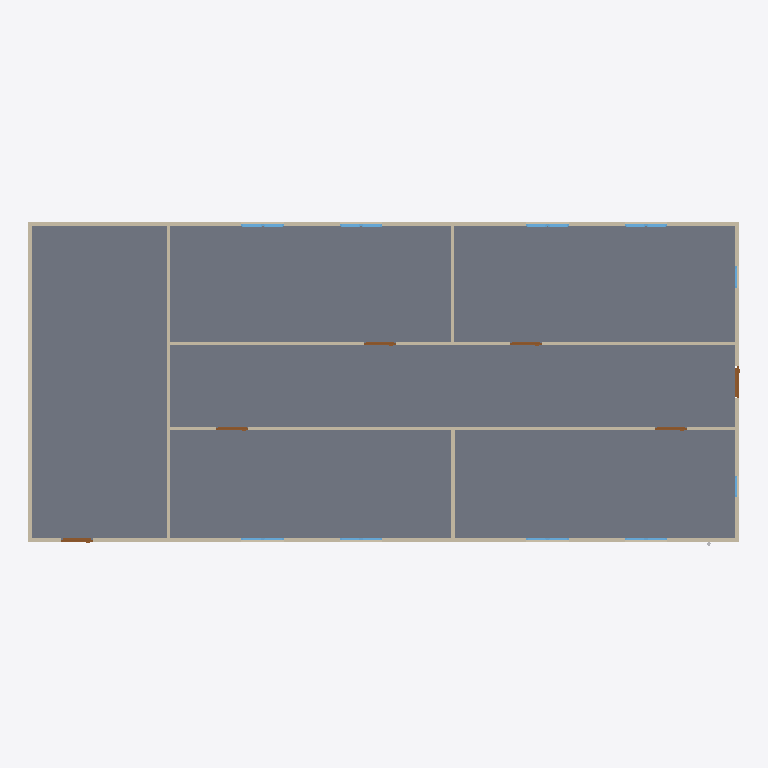
Plan cut of the same IFC building model at storey 'GF' (level 0.00 m, cut at 1.40 m), seen from above with north up, elements coloured by IFC class: 18 windows (light blue), 9 walls (beige), 6 doors (brown), 1 slab (grey). Cut surfaces are drawn darker.
Extent 20.0 m × 9.1 m × 3.1 m (x, y, z). Storeys (2): GF at 0.00 m; Piping at 3.00 m. Elements (64): 18 IfcPipeSegment, 18 IfcWindow, 12 IfcPipeFitting, 9 IfcWall, 6 IfcDoor, 1 IfcSlab.

HEADER;
FILE_DESCRIPTION(('ViewDefinition[DesignTransferView]'),'2;1');
FILE_NAME('s09-activity.ifc','2026-10-27T10:48:31+08:00',(''),(''),'IfcOpenShell 0.8.5-post1','Bonsai 0.8.5-post1','Nobody');
FILE_SCHEMA(('IFC4'));
ENDSEC;
DATA;
#1=IFCPROJECT('1l4KqzPg9APwJzTSXJnQbj',$,'My Project',$,$,$,$,(#14,#26),#9);
#31=IFCSITE('1GKO1AHKzA0wLUP9eqTgJt',$,'My Site',$,$,#54,$,$,$,$,$,$,$,$);
#37=IFCBUILDING('3iGBFCdRn6GBXfLBPvPWqx',$,'My Building',$,$,#60,$,$,$,$,$,$);
#43=IFCBUILDINGSTOREY('3DIsCg3OD5tPov22C1m$7R',$,'GF',$,$,#66,$,$,$,$);
#4681=IFCBUILDINGSTOREY('26STawZJPCdPPkWaGKERhU',$,'Piping',$,$,#4702,$,$,$,$);
#3756=IFCSLAB('2DzY5m95PAgulGZIFyof$V',$,'Slab',$,$,#3764,#3771,$,$);
#403=IFCWALL('3yv8chYx5EEwBHhGyf1Zs4',$,'Wall',$,$,#550,#409,$,$);
#351=IFCWALL('3RVOxJKsTCJB_V_UMUMPxa',$,'Wall',$,$,#614,#359,$,$);
#3005=IFCWALL('21PnV9QhT59wmLG3xuH8uA',$,'Wall',$,$,#3222,#3011,$,$);
#2967=IFCWALL('34gaY2lWL6yvKtRVsxn2QZ',$,'Wall',$,$,#3119,#2973,$,$);
#428=IFCWALL('2lwt2gmIX6IRcOYTRzaebH',$,'Wall',$,$,#582,#434,$,$);
#378=IFCWALL('3ZP57Q9Az01wBJKnOFnGN5',$,'Wall',$,$,#389,#384,$,$);
#780=IFCWALL('3_SMQPk8v65vHJlcsqTH9K',$,'Wall',$,$,#3750,#786,$,$);
#1096=IFCWALL('2GKvflePLA5wrozkuUBeOt',$,'Wall',$,$,#3755,#1102,$,$);
#1134=IFCWALL('3n2lYU0pn1yxw$aJ6qf9q$',$,'Wall',$,$,#1145,#1140,$,$);
#3043=IFCDOOR('1PxF51vafDKgnDVQUrfJzG',$,'Door',$,$,#3091,#3051,$,2.0,0.899999976158142,$,$,$);
#3697=IFCDOOR('3vrVcDmJT8BPL3AVIX1hrx',$,'Door',$,$,#3745,#3705,$,2.0,0.899999976158142,$,$,$);
#3146=IFCDOOR('3JFyveaxzFQPuadvnfgsSt',$,'Door',$,$,#3194,#3154,$,2.0,0.899999976158142,$,$,$);
#3195=IFCDOOR('04dafkjif2QvgCizUODKqT',$,'Door',$,$,#3248,#3203,$,2.0,0.899999976158142,$,$,$);
#3249=IFCDOOR('1Dl6RoeYfAZ9vElny4Vrwc',$,'Door',$,$,#3297,#3257,$,2.0,0.899999976158142,$,$,$);
#3298=IFCDOOR('1tlpiwcpDEaf8LlTG$IjHm',$,'Door',$,$,#3346,#3306,$,2.0,0.899999976158142,$,$,$);
#2102=IFCWINDOW('0qxhXdS692oQ02IovPWZze',$,'Window',$,$,#3783,#2110,$,0.899999976158142,0.600000023841858,$,$,$);
#3883=IFCWINDOW('2mB7yZBr94jO1u6ABHNNfi',$,'Window',$,$,#4070,#3896,$,0.899999976158142,0.600000023841858,$,$,$);
#2151=IFCWINDOW('21BZjpQl56nhEUZTnLzwPa',$,'Window',$,$,#3882,#2159,$,0.899999976158142,0.600000023841858,$,$,$);
#3817=IFCWINDOW('3UDGGRCMf0eQ7KzP346i3s',$,'Window',$,$,#3915,#3830,$,0.899999976158142,0.600000023841858,$,$,$);
#2053=IFCWINDOW('1lCgtbxvrCOvIN6Ovq7cxG',$,'Window.005',$,$,#3849,#2061,$,0.899999976158142,0.600000023841858,$,$,$);
#2004=IFCWINDOW('084R0U5ZfENxzAMcY953dJ',$,'Window.004',$,$,#3816,#2012,$,0.899999976158142,0.600000023841858,$,$,$);
#3784=IFCWINDOW('2kdy0$N1j6xfArLPHO8iXV',$,'Window',$,$,#4037,#3797,$,0.899999976158142,0.600000023841858,$,$,$);
#3850=IFCWINDOW('1KZ0hswEv8Y85I45LIbeO6',$,'Window',$,$,#3948,#3863,$,0.899999976158142,0.600000023841858,$,$,$);
#1955=IFCWINDOW('1utAfJULv92AmQJknECKPH',$,'Window',$,$,#2003,#1963,$,0.899999976158142,0.600000023841858,$,$,$);
#4071=IFCWINDOW('1Hl6gL3W1568yxKT79J40N',$,'Window',$,$,#4670,#4084,$,0.899999976158142,0.600000023841858,$,$,$);
#4099=IFCWINDOW('1yXKuc77T6oP9xC6_Jh3oj',$,'Window',$,$,#4675,#4112,$,0.899999976158142,0.600000023841858,$,$,$);
#1857=IFCWINDOW('2BTH616_b9fQyeVZq8gPsk',$,'Window',$,$,#1905,#1865,$,0.899999976158142,0.600000023841858,$,$,$);
#3916=IFCWINDOW('1nF5DO2Y576f2os198Pa$w',$,'Window',$,$,#4645,#3929,$,0.899999976158142,0.600000023841858,$,$,$);
#3949=IFCWINDOW('3ddlSYz898$ALTUEe0w5c8',$,'Window',$,$,#4650,#3962,$,0.899999976158142,0.600000023841858,$,$,$);
#3977=IFCWINDOW('1JxQqa9lv44uh6X6C$pCvy',$,'Window',$,$,#4655,#3990,$,0.899999976158142,0.600000023841858,$,$,$);
#4005=IFCWINDOW('2F2lpL1MnEbAkUO3AIcg9R',$,'Window',$,$,#4660,#4018,$,0.899999976158142,0.600000023841858,$,$,$);
#4038=IFCWINDOW('1obno6aB1AigQsvSLt216m',$,'Window',$,$,#4665,#4051,$,0.899999976158142,0.600000023841858,$,$,$);
#4127=IFCWINDOW('2f0bNBagzA_wQuoMl8pSVU',$,'Window',$,$,#4680,#4140,$,0.899999976158142,0.600000023841858,$,$,$);
ENDSEC;
